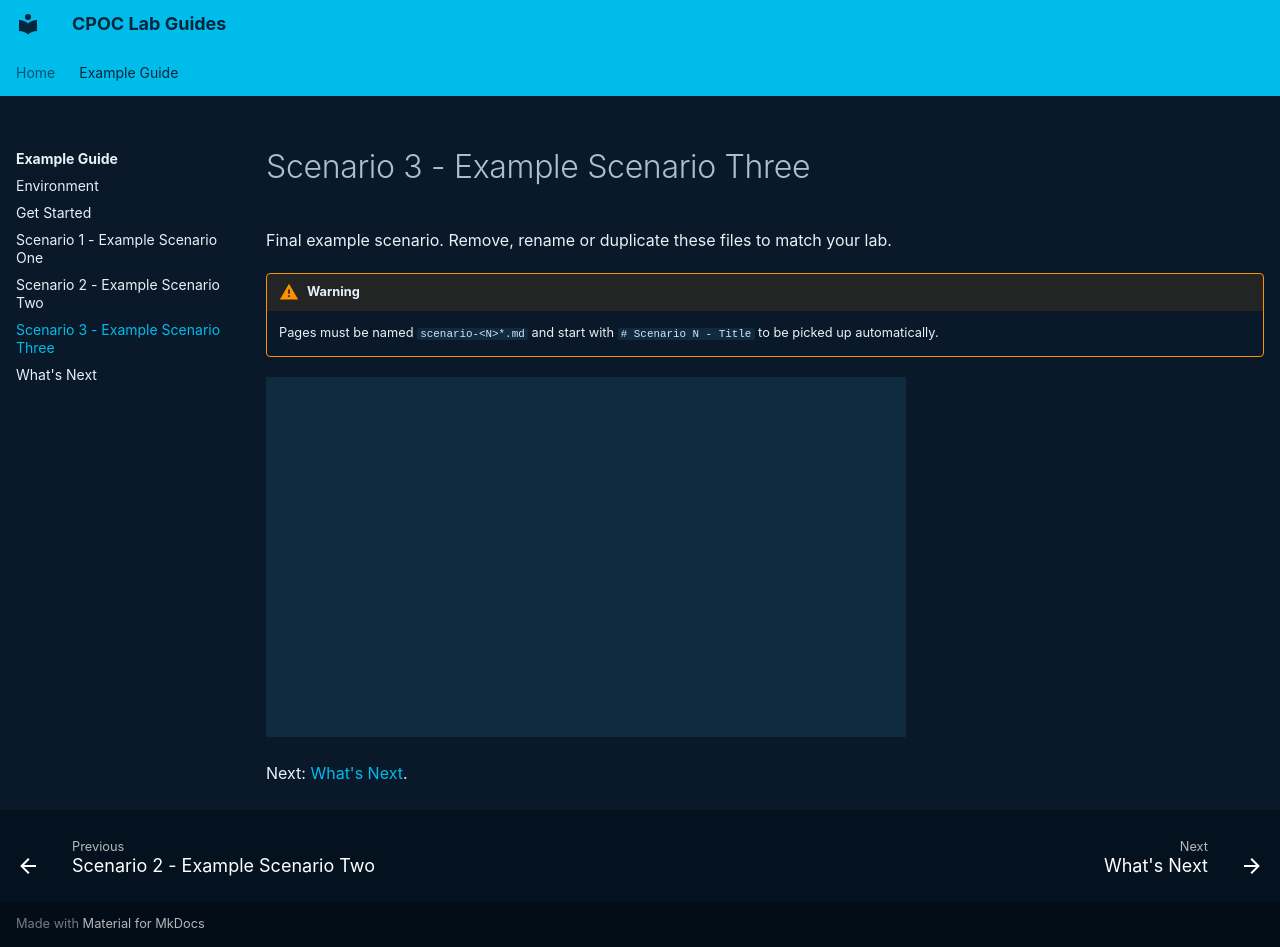

repository: cpoc-labs/CPOC_lab_guides_template · page: example-guide/scenario-3/index.html · generator: mkdocs

# Scenario 3 - Example Scenario Three

Final example scenario. Remove, rename or duplicate these files to match your lab.

!!! warning
    Pages must be named `scenario-<N>*.md` and start with `# Scenario N - Title` to be picked up automatically.

![Screenshot](images/scenario-3-01.png)

Next: [What's Next](whats-next.md).
